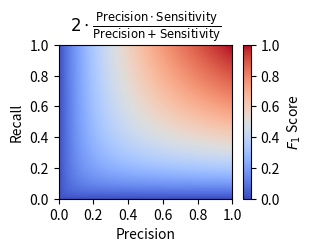

Python code for this plot: (Note: this script raises an exception after producing the figure.)
import numpy as np
from matplotlib import pyplot as plt


def f1(precision, recall):
    if precision == 0 or recall == 0:
        return 0
    return 2 * (precision * recall) / (precision + recall)


def main():
    fig = plt.figure(figsize=(2.8, 2))
    ax = fig.add_subplot(111)

    step = 0.005
    x_min, x_max = 0, 1 + step
    y_min, y_max = 0, 1 + step

    xx, yy = np.meshgrid(np.arange(x_min, x_max, step), np.arange(y_min, y_max, step))
    Z = np.array([f1(x, y) for x, y in np.c_[xx.ravel(), yy.ravel()]]).reshape(xx.shape)

    cs = ax.contourf(xx, yy, Z, np.arange(0, 1 + step, step), vmin=0, vmax=1, cmap=plt.cm.coolwarm)
    ax.set_xticks(np.arange(0, 1 + 0.2, 0.2))
    ax.set_yticks(np.arange(0, 1 + 0.2, 0.2))

    cbar = plt.colorbar(cs)
    cbar.ax.set_ylim(0, 1)
    cbar.set_ticks(np.arange(0, 1 + 0.1, 0.2))
    cbar.ax.set_ylabel("$F_1$ Score")

    ax.set_xlabel("Precision")
    ax.set_ylabel("Recall")
    plt.title(
        r'$2 \cdot \frac{\mathrm{Precision} \cdot \mathrm{Sensitivity}}{\mathrm{Precision} + \mathrm{Sensitivity}}$'
    )
    plt.savefig("../output/f1_score.png", bbox_inches='tight')

if __name__ == "__main__":
    main()